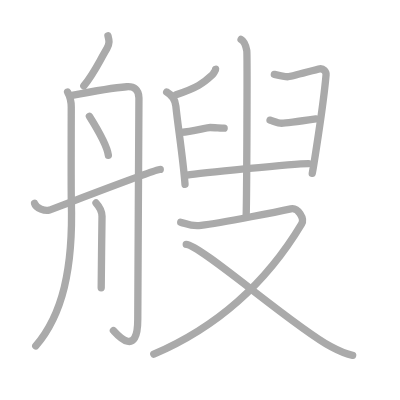
t = 0.00 s
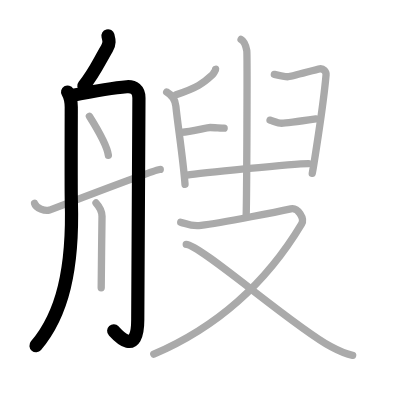
t = 3.00 s
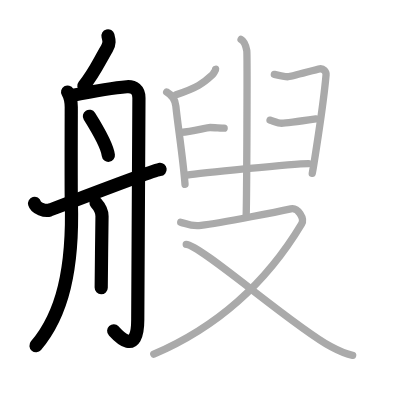
t = 6.00 s
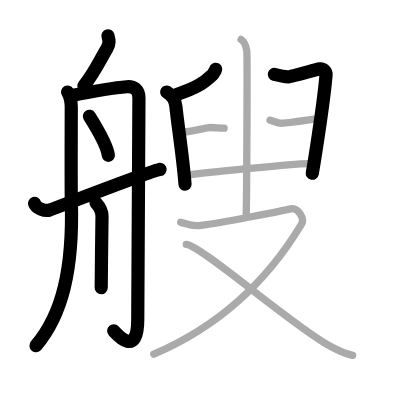
t = 9.00 s
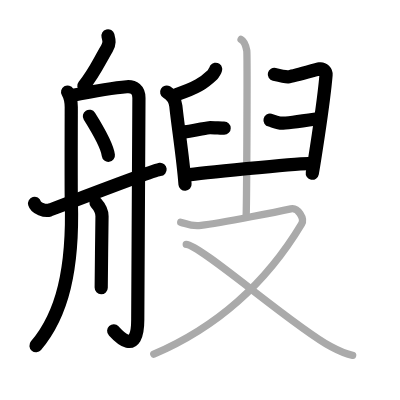
t = 12.00 s
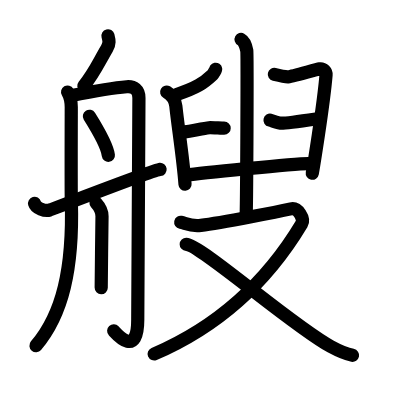
t = 15.00 s

The animated SVG that drew these frames (rendered in a browser with its animation timeline set to each time). Animation: 15 SMIL elements (animate=15); one cycle of 15.00 s.

<?xml version="1.0" standalone="no"?>
<!DOCTYPE svg PUBLIC "-//W3C//DTD SVG 1.1//EN"   "http://www.w3.org/Graphics/SVG/1.1/DTD/svg11.dtd">
<svg width="400px" height="400px"  version="1.1" xmlns="http://www.w3.org/2000/svg">
  <defs>
    <marker id="Triangle" viewBox="0 0 10 10" refX="0" refY="5" markerUnits="strokeWidth" markerWidth="3" style="stroke-opacity:0%;fill:#aaaaaa;" markerHeight="2" orient="auto">
      <path d="M 0 0 L 10 5 L 0 10 z" />
    </marker>
    
    <marker id="Arrow" viewBox="0 0 10 10" refX="5" refY="5" markerUnits="strokeWidth" markerWidth="1.8" style="stroke-opacity:0%;fill:#770000;" markerHeight="2" orient="auto">
      <path d="M 0 4 L 6 4 L 4 1 L 10 5 L 4 9 L 6 6 L 0 6 z" />
        <circle cx="5" cy="5" r="5" />
      </marker>
    
    <marker id="TriangleRed" viewBox="0 0 10 10" refX="0" refY="5" markerUnits="strokeWidth" markerWidth="3" style="stroke-opacity:0%;fill:#CC0000;" markerHeight="2" orient="auto">
      <path d="M 0 0 L 10 5 L 0 10 z" />
    </marker>
    
    <marker id="ArrowRed" viewBox="0 0 10 10" refX="5" refY="5" markerUnits="strokeWidth" markerWidth="1.8" style="stroke-opacity:0%;fill:#CC0000;" markerHeight="2" orient="auto">
      <path d="M 0 4 L 6 4 L 4 1 L 10 5 L 4 9 L 6 6 L 0 6 z" />
        <circle cx="5" cy="5" r="5" />
      </marker>
    
  </defs>
  
  <path style="fill:#ffffff; fill-opacity:100%; fill-rule:evenodd; stroke-width:0;" d="M 0 0 L 400px 0 L 400px 400px L 0 400px L 0 0" />

  <g transform="scale(3.6697247706422 3.6697247706422)">
<path style="fill:none; fill-opacity:0%; fill-rule:evenodd; stroke:#aaaaaa; stroke-opacity:100%; stroke-width: 1.5pt; stroke-linejoin:round; stroke-linecap:round;" d="M29.42 9.75c0.33 1.25 0.53 2.1-0.3 3.5c-2.36 4-3.36 6.5-6.28 10.16"></path>
<path style="fill:none; fill-opacity:0%; fill-rule:evenodd; stroke:#aaaaaa; stroke-opacity:100%; stroke-width: 1.5pt; stroke-linejoin:round; stroke-linecap:round;" d="M18.42 25.08c0.79 1.36 1 2.46 1 4.17s-0.07 22.44 0.02 25.5c0.54 18.58-2.44 31-9.69 39.5"></path>
<path style="fill:none; fill-opacity:0%; fill-rule:evenodd; stroke:#aaaaaa; stroke-opacity:100%; stroke-width: 1.5pt; stroke-linejoin:round; stroke-linecap:round;" d="M19.25 26.08c3.32-0.65 12.21-2.21 15.27-2.44c1.98-0.15 3.34 0.8 3.34 3.08c0 2.28-0.32 57.09-0.32 60.35c0 10.92-6 3.65-6.63 3"></path>
<path style="fill:none; fill-opacity:0%; fill-rule:evenodd; stroke:#aaaaaa; stroke-opacity:100%; stroke-width: 1.5pt; stroke-linejoin:round; stroke-linecap:round;" d="M24.36 31.69c1.38 2.2 4.83 8.07 5.17 10.63"></path>
<path style="fill:none; fill-opacity:0%; fill-rule:evenodd; stroke:#aaaaaa; stroke-opacity:100%; stroke-width: 1.5pt; stroke-linejoin:round; stroke-linecap:round;" d="M26.16 55.3c1.37 1.51 1.64 2.42 1.64 3.63c0 1.21-0.22 15.98-0.22 19.48"></path>
<path style="fill:none; fill-opacity:0%; fill-rule:evenodd; stroke:#aaaaaa; stroke-opacity:100%; stroke-width: 1.5pt; stroke-linejoin:round; stroke-linecap:round;" d="M9.42 55.42c0.38 1.34 2.86 2.18 4.07 1.82c1.2-0.36 28.68-11.07 30.18-11.07"></path>
<path style="fill:none; fill-opacity:0%; fill-rule:evenodd; stroke:#aaaaaa; stroke-opacity:100%; stroke-width: 1.5pt; stroke-linejoin:round; stroke-linecap:round;" d="M58.77 18.87c0.03 0.16-0.66 1.3-0.85 1.48c-2.48 2.33-4.29 3.59-9.93 5.45"></path>
<path style="fill:none; fill-opacity:0%; fill-rule:evenodd; stroke:#aaaaaa; stroke-opacity:100%; stroke-width: 1.5pt; stroke-linejoin:round; stroke-linecap:round;" d="M45.42 25.08c1.58 0.92 2.35 2.39 2.5 3.83c0.53 5.26 1.97 14.21 2.5 21.33"></path>
<path style="fill:none; fill-opacity:0%; fill-rule:evenodd; stroke:#aaaaaa; stroke-opacity:100%; stroke-width: 1.5pt; stroke-linejoin:round; stroke-linecap:round;" d="M74.76 20.27c0.62 0.15 2.79 0.65 3.66 0.65c0.86 0 7.71-2.01 8.7-2.16c0.99-0.15 1.81 0.75 1.73 1.66c-0.74 8.77-3.64 26.23-3.76 26.83"></path>
<path style="fill:none; fill-opacity:0%; fill-rule:evenodd; stroke:#aaaaaa; stroke-opacity:100%; stroke-width: 1.5pt; stroke-linejoin:round; stroke-linecap:round;" d="M49.42 36.08c2.9-0.32 7.14-1.33 7.83-1.33c0.69 0 3.28 0.17 3.83 0.17"></path>
<path style="fill:none; fill-opacity:0%; fill-rule:evenodd; stroke:#aaaaaa; stroke-opacity:100%; stroke-width: 1.5pt; stroke-linejoin:round; stroke-linecap:round;" d="M73.58 32.75c0.69 0.16 2.2 0.83 3.17 0.83s8.23-1.01 9.33-1.17"></path>
<path style="fill:none; fill-opacity:0%; fill-rule:evenodd; stroke:#aaaaaa; stroke-opacity:100%; stroke-width: 1.5pt; stroke-linejoin:round; stroke-linecap:round;" d="M50.92 47.75c3.46-0.56 28.94-3.13 33.17-3.17"></path>
<path style="fill:none; fill-opacity:0%; fill-rule:evenodd; stroke:#aaaaaa; stroke-opacity:100%; stroke-width: 1.5pt; stroke-linejoin:round; stroke-linecap:round;" d="M65.69 10.75c0.87 0.47 1.39 2.11 1.56 3.05s0 39.18-0.17 45.04"></path>
<path style="fill:none; fill-opacity:0%; fill-rule:evenodd; stroke:#aaaaaa; stroke-opacity:100%; stroke-width: 1.5pt; stroke-linejoin:round; stroke-linecap:round;" d="M49.25 60.58c1.43 0.28 2.62 1.17 5.5 0.83c5.75-0.67 22.54-4.08 24.5-4.5c1.96-0.42 3.79 2.67 2.95 4.08C72.03 77.97 57.95 89.63 41.91 96.5"></path>
<path style="fill:none; fill-opacity:0%; fill-rule:evenodd; stroke:#aaaaaa; stroke-opacity:100%; stroke-width: 1.5pt; stroke-linejoin:round; stroke-linecap:round;" d="M50.75 66.58c3.92 0.11 28.9 22.22 39.38 27.85c2.24 1.21 3.88 2.01 5.97 2.41"></path>

<path style="fill:none; fill-opacity:0%; fill-rule:evenodd; stroke:#000000; stroke-opacity:100%; stroke-width: 2.7pt; stroke-linejoin:round; stroke-linecap:round;" d="M29.42 9.75c0.33 1.25 0.53 2.1-0.3 3.5c-2.36 4-3.36 6.5-6.28 10.16" pathLength="100" stroke-dashoffset="100" stroke-dasharray="100 105"><animate id="dashAnim1" attributeName="stroke-dashoffset" from="100" to="0" dur="1s" calcMode="linear" fill="freeze"/></path>
<path style="fill:none; fill-opacity:0%; fill-rule:evenodd; stroke:#000000; stroke-opacity:100%; stroke-width: 2.7pt; stroke-linejoin:round; stroke-linecap:round;" d="M18.42 25.08c0.79 1.36 1 2.46 1 4.17s-0.07 22.44 0.02 25.5c0.54 18.58-2.44 31-9.69 39.5" pathLength="100" stroke-dashoffset="100" stroke-dasharray="100 105"><animate id="dashAnim2" attributeName="stroke-dashoffset" from="100" to="0" dur="1s" calcMode="linear" begin="dashAnim1.end" fill="freeze"/></path>
<path style="fill:none; fill-opacity:0%; fill-rule:evenodd; stroke:#000000; stroke-opacity:100%; stroke-width: 2.7pt; stroke-linejoin:round; stroke-linecap:round;" d="M19.25 26.08c3.32-0.65 12.21-2.21 15.27-2.44c1.98-0.15 3.34 0.8 3.34 3.08c0 2.28-0.32 57.09-0.32 60.35c0 10.92-6 3.65-6.63 3" pathLength="100" stroke-dashoffset="100" stroke-dasharray="100 105"><animate id="dashAnim3" attributeName="stroke-dashoffset" from="100" to="0" dur="1s" calcMode="linear" begin="dashAnim2.end" fill="freeze"/></path>
<path style="fill:none; fill-opacity:0%; fill-rule:evenodd; stroke:#000000; stroke-opacity:100%; stroke-width: 2.7pt; stroke-linejoin:round; stroke-linecap:round;" d="M24.36 31.69c1.38 2.2 4.83 8.07 5.17 10.63" pathLength="100" stroke-dashoffset="100" stroke-dasharray="100 105"><animate id="dashAnim4" attributeName="stroke-dashoffset" from="100" to="0" dur="1s" calcMode="linear" begin="dashAnim3.end" fill="freeze"/></path>
<path style="fill:none; fill-opacity:0%; fill-rule:evenodd; stroke:#000000; stroke-opacity:100%; stroke-width: 2.7pt; stroke-linejoin:round; stroke-linecap:round;" d="M26.16 55.3c1.37 1.51 1.64 2.42 1.64 3.63c0 1.21-0.22 15.98-0.22 19.48" pathLength="100" stroke-dashoffset="100" stroke-dasharray="100 105"><animate id="dashAnim5" attributeName="stroke-dashoffset" from="100" to="0" dur="1s" calcMode="linear" begin="dashAnim4.end" fill="freeze"/></path>
<path style="fill:none; fill-opacity:0%; fill-rule:evenodd; stroke:#000000; stroke-opacity:100%; stroke-width: 2.7pt; stroke-linejoin:round; stroke-linecap:round;" d="M9.42 55.42c0.38 1.34 2.86 2.18 4.07 1.82c1.2-0.36 28.68-11.07 30.18-11.07" pathLength="100" stroke-dashoffset="100" stroke-dasharray="100 105"><animate id="dashAnim6" attributeName="stroke-dashoffset" from="100" to="0" dur="1s" calcMode="linear" begin="dashAnim5.end" fill="freeze"/></path>
<path style="fill:none; fill-opacity:0%; fill-rule:evenodd; stroke:#000000; stroke-opacity:100%; stroke-width: 2.7pt; stroke-linejoin:round; stroke-linecap:round;" d="M58.77 18.87c0.03 0.16-0.66 1.3-0.85 1.48c-2.48 2.33-4.29 3.59-9.93 5.45" pathLength="100" stroke-dashoffset="100" stroke-dasharray="100 105"><animate id="dashAnim7" attributeName="stroke-dashoffset" from="100" to="0" dur="1s" calcMode="linear" begin="dashAnim6.end" fill="freeze"/></path>
<path style="fill:none; fill-opacity:0%; fill-rule:evenodd; stroke:#000000; stroke-opacity:100%; stroke-width: 2.7pt; stroke-linejoin:round; stroke-linecap:round;" d="M45.42 25.08c1.58 0.92 2.35 2.39 2.5 3.83c0.53 5.26 1.97 14.21 2.5 21.33" pathLength="100" stroke-dashoffset="100" stroke-dasharray="100 105"><animate id="dashAnim8" attributeName="stroke-dashoffset" from="100" to="0" dur="1s" calcMode="linear" begin="dashAnim7.end" fill="freeze"/></path>
<path style="fill:none; fill-opacity:0%; fill-rule:evenodd; stroke:#000000; stroke-opacity:100%; stroke-width: 2.7pt; stroke-linejoin:round; stroke-linecap:round;" d="M74.76 20.27c0.62 0.15 2.79 0.65 3.66 0.65c0.86 0 7.71-2.01 8.7-2.16c0.99-0.15 1.81 0.75 1.73 1.66c-0.74 8.77-3.64 26.23-3.76 26.83" pathLength="100" stroke-dashoffset="100" stroke-dasharray="100 105"><animate id="dashAnim9" attributeName="stroke-dashoffset" from="100" to="0" dur="1s" calcMode="linear" begin="dashAnim8.end" fill="freeze"/></path>
<path style="fill:none; fill-opacity:0%; fill-rule:evenodd; stroke:#000000; stroke-opacity:100%; stroke-width: 2.7pt; stroke-linejoin:round; stroke-linecap:round;" d="M49.42 36.08c2.9-0.32 7.14-1.33 7.83-1.33c0.69 0 3.28 0.17 3.83 0.17" pathLength="100" stroke-dashoffset="100" stroke-dasharray="100 105"><animate id="dashAnim10" attributeName="stroke-dashoffset" from="100" to="0" dur="1s" calcMode="linear" begin="dashAnim9.end" fill="freeze"/></path>
<path style="fill:none; fill-opacity:0%; fill-rule:evenodd; stroke:#000000; stroke-opacity:100%; stroke-width: 2.7pt; stroke-linejoin:round; stroke-linecap:round;" d="M73.58 32.75c0.69 0.16 2.2 0.83 3.17 0.83s8.23-1.01 9.33-1.17" pathLength="100" stroke-dashoffset="100" stroke-dasharray="100 105"><animate id="dashAnim11" attributeName="stroke-dashoffset" from="100" to="0" dur="1s" calcMode="linear" begin="dashAnim10.end" fill="freeze"/></path>
<path style="fill:none; fill-opacity:0%; fill-rule:evenodd; stroke:#000000; stroke-opacity:100%; stroke-width: 2.7pt; stroke-linejoin:round; stroke-linecap:round;" d="M50.92 47.75c3.46-0.56 28.94-3.13 33.17-3.17" pathLength="100" stroke-dashoffset="100" stroke-dasharray="100 105"><animate id="dashAnim12" attributeName="stroke-dashoffset" from="100" to="0" dur="1s" calcMode="linear" begin="dashAnim11.end" fill="freeze"/></path>
<path style="fill:none; fill-opacity:0%; fill-rule:evenodd; stroke:#000000; stroke-opacity:100%; stroke-width: 2.7pt; stroke-linejoin:round; stroke-linecap:round;" d="M65.69 10.75c0.87 0.47 1.39 2.11 1.56 3.05s0 39.18-0.17 45.04" pathLength="100" stroke-dashoffset="100" stroke-dasharray="100 105"><animate id="dashAnim13" attributeName="stroke-dashoffset" from="100" to="0" dur="1s" calcMode="linear" begin="dashAnim12.end" fill="freeze"/></path>
<path style="fill:none; fill-opacity:0%; fill-rule:evenodd; stroke:#000000; stroke-opacity:100%; stroke-width: 2.7pt; stroke-linejoin:round; stroke-linecap:round;" d="M49.25 60.58c1.43 0.28 2.62 1.17 5.5 0.83c5.75-0.67 22.54-4.08 24.5-4.5c1.96-0.42 3.79 2.67 2.95 4.08C72.03 77.97 57.95 89.63 41.91 96.5" pathLength="100" stroke-dashoffset="100" stroke-dasharray="100 105"><animate id="dashAnim14" attributeName="stroke-dashoffset" from="100" to="0" dur="1s" calcMode="linear" begin="dashAnim13.end" fill="freeze"/></path>
<path style="fill:none; fill-opacity:0%; fill-rule:evenodd; stroke:#000000; stroke-opacity:100%; stroke-width: 2.7pt; stroke-linejoin:round; stroke-linecap:round;" d="M50.75 66.58c3.92 0.11 28.9 22.22 39.38 27.85c2.24 1.21 3.88 2.01 5.97 2.41" pathLength="100" stroke-dashoffset="100" stroke-dasharray="100 105"><animate id="dashAnim15" attributeName="stroke-dashoffset" from="100" to="0" dur="1s" calcMode="linear" begin="dashAnim14.end" fill="freeze"/></path>

</g>

</svg>  
          
